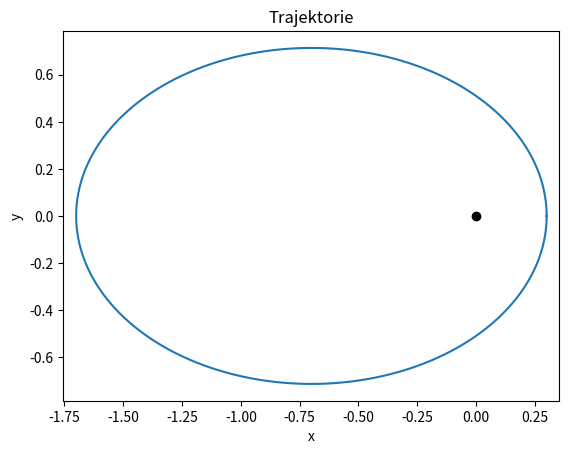

Here is the Python script that generated this plot:
import numpy as np
from scipy.integrate import odeint
import matplotlib.pyplot as plt

# Definování počátečních podmínek (dle zadání)
epsilon = 0.7
x0 = 1 - epsilon
y0 = 0
px0 = 0
# Podmínka pro poč. podmínku při epsilon = 1, jinak bychom dělili nulou
if epsilon == 1:
    py0 = 1
else:
    py0 = np.sqrt((1 + epsilon) / (1 - epsilon))

# Zadefinování vystupujících/charakterizujících veličin
def potential(x, y):
  r = np.sqrt(x**2 + y**2)
  return -1/r

def hamiltonian(x, y, px, py,):
  return 0.5*(px**2 + py**2) + potential(x,y)

def angular_momentum(x, y, px, py):
  return x*py - y*px
    
# Soustava rovnic pohybu
def equations_of_motion(state, t):
  x, y, px, py = state

  dxdt = px
  dydt = py
  dpxdt = - x/np.sqrt((x**2 + y**2)**3)
  dpydt = - y/np.sqrt((x**2 + y**2)**3)

  return[dxdt, dydt, dpxdt, dpydt]

# Časový krok integrace, počet kroků jsme stanovili jako 2π*1E+4, abychom mohli srovnávat s RK4 a RK2
t = np.linspace(0, 2*np.pi, 62832)

# "Vektor" počátečních podmínek
initial_state = [x0, y0, px0, py0]

solution = odeint(equations_of_motion, initial_state, t)

x, y, px, py = solution.T

# Rozdíl polohy částice v časech t = 0 a t = T = 2π 
final_state = solution[-1] 
position_difference = np.linalg.norm(final_state[:2] - initial_state[:2])
print(f"Rozdíl v poloze po jedné periodě oběhu: {position_difference:.2e}")

# Vykreslení trajektorie částice
plt.plot(x, y)
plt.xlabel('x')
plt.ylabel('y')
plt.scatter([0], [0], color="black", label="Centrální těleso")
plt.title('Trajektorie')
plt.axis('equal')
plt.show()
